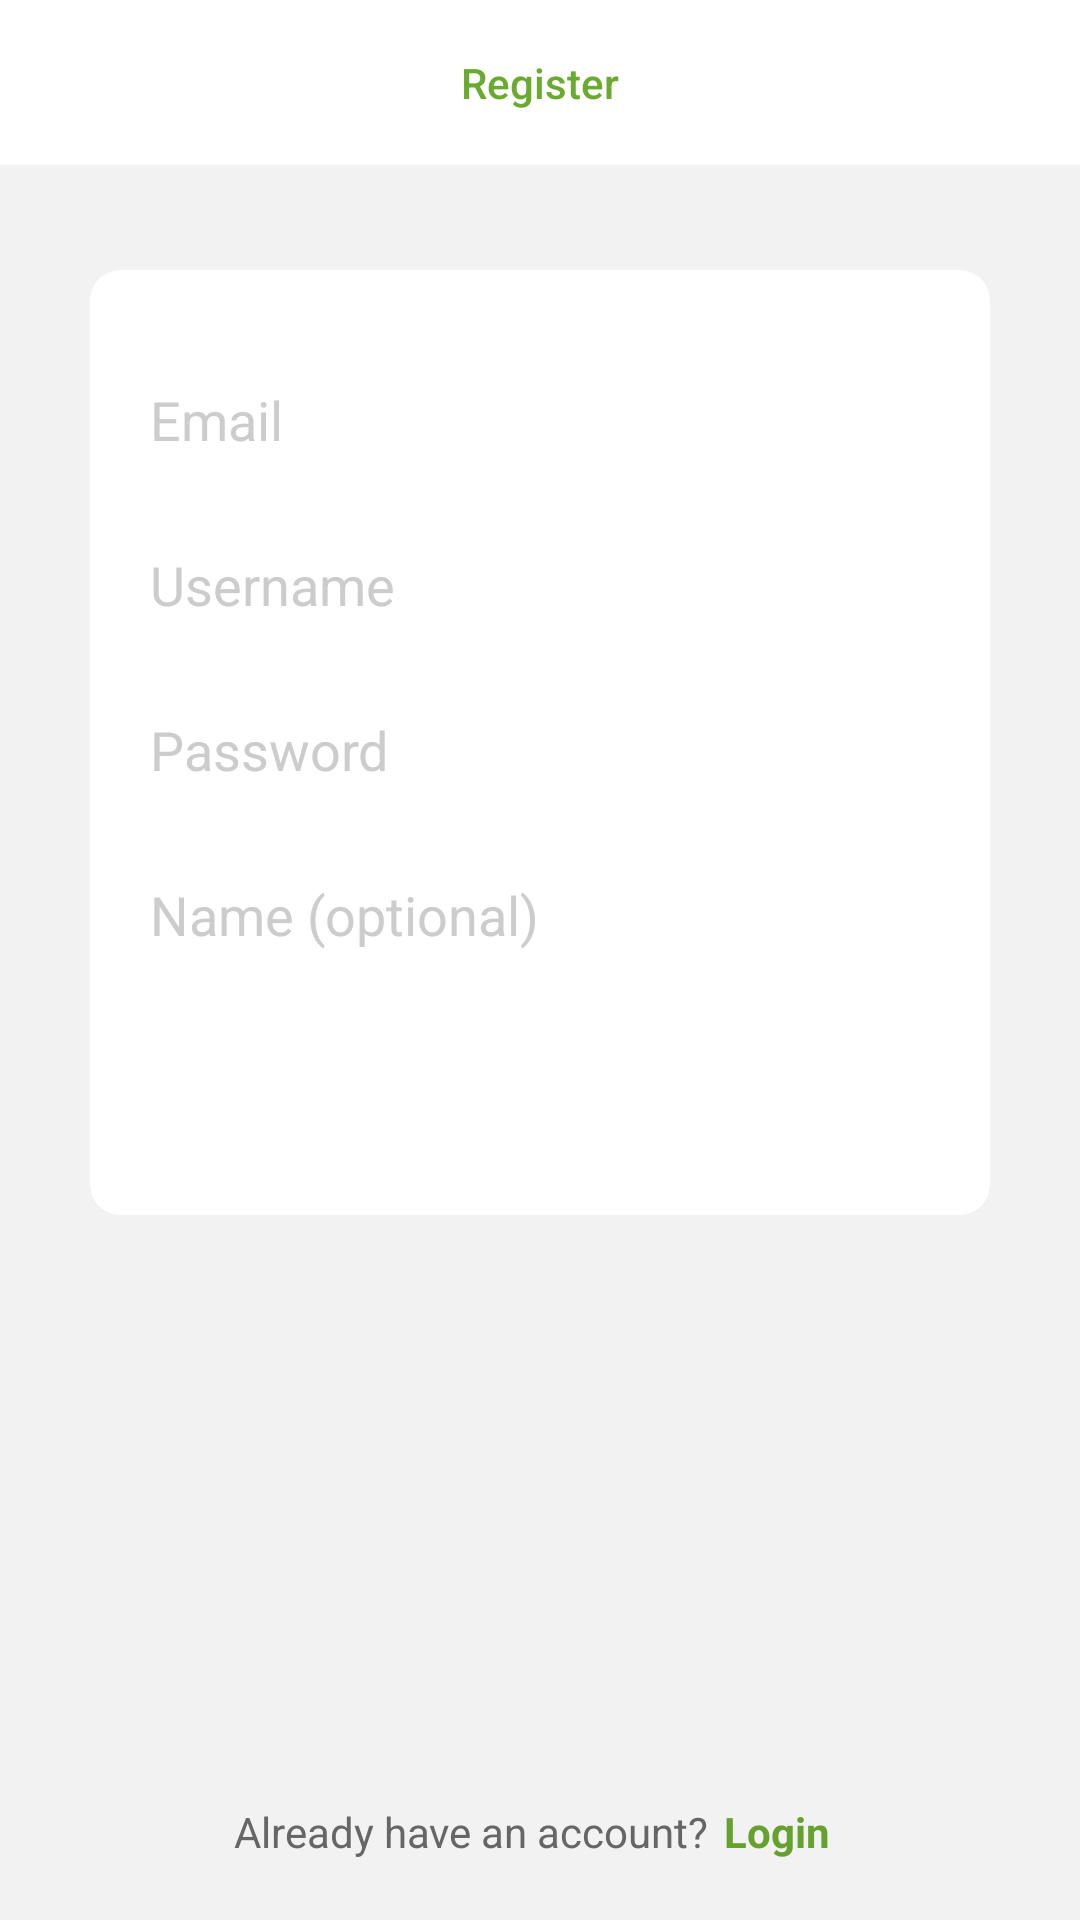

Write the Android layout XML for this screen, with the resource values it uses.
<!-- AndroidManifest.xml: application theme AppTheme -->
<!-- res/layout/activity_register_profile.xml -->
<?xml version="1.0" encoding="utf-8"?>
<LinearLayout xmlns:android="http://schemas.android.com/apk/res/android"
    xmlns:app="http://schemas.android.com/apk/res-auto"
    android:layout_width="match_parent"
    android:layout_height="match_parent"
    android:background="@color/colorBackground"
    android:gravity="center_horizontal"
    android:orientation="vertical">

    <com.google.android.material.appbar.AppBarLayout
        android:id="@+id/appbar_layout"
        android:layout_width="match_parent"
        android:layout_height="wrap_content"
        android:fitsSystemWindows="true"
        android:theme="@style/ThemeOverlay.AppCompat.Light"
        app:elevation="0dp">

        <LinearLayout
            android:layout_width="match_parent"
            android:layout_height="@dimen/spacing_xxxlarge"
            android:background="@android:color/white"
            android:gravity="center"
            android:orientation="horizontal">

            <View
                android:layout_width="@dimen/spacing_xxxlarge"
                android:layout_height="@dimen/spacing_xxxlarge" />

            <View
                android:layout_width="0dp"
                android:layout_height="0dp"
                android:layout_weight="1" />

            <TextView
                android:id="@+id/page_title"
                android:layout_width="wrap_content"
                android:layout_height="wrap_content"
                android:text="@string/title_activity_register"
                android:textAppearance="@style/TextAppearance.AppCompat.Body2"
                android:textColor="@color/colorPrimary" />

            <View
                android:layout_width="0dp"
                android:layout_height="0dp"
                android:layout_weight="1" />

            <ImageView
                android:id="@+id/btn_close"
                android:layout_width="@dimen/spacing_xxxlarge"
                android:layout_height="@dimen/spacing_xxxlarge"
                android:background="?attr/selectableItemBackground"
                android:clickable="true"
                android:padding="@dimen/spacing_large"
                android:tint="@color/colorPrimary"
                app:srcCompat="@drawable/ic_clear" />

        </LinearLayout>

    </com.google.android.material.appbar.AppBarLayout>

    <View
        android:layout_width="0dp"
        android:layout_height="@dimen/spacing_xlarge" />

    <androidx.cardview.widget.CardView
        android:layout_width="300dp"
        android:layout_height="wrap_content"
        app:cardBackgroundColor="@android:color/white"
        app:cardCornerRadius="10dp"
        app:cardElevation="0dp">

        <LinearLayout
            android:layout_width="match_parent"
            android:layout_height="wrap_content"
            android:orientation="vertical"
            android:padding="@dimen/spacing_mlarge">

            <View
                android:layout_width="0dp"
                android:layout_height="@dimen/spacing_middle" />

            <EditText
                android:id="@+id/et_email"
                android:layout_width="match_parent"
                android:layout_height="@dimen/spacing_xmlarge"
                android:background="@drawable/edit_text_round"
                android:hint="@string/hint_email"
                android:inputType="textEmailAddress"
                android:maxLines="1"
                android:singleLine="true"
                android:textColor="@color/grey_60"
                android:textColorHint="@color/grey_20" />

            <EditText
                android:id="@+id/et_username"
                android:layout_width="match_parent"
                android:layout_height="@dimen/spacing_xmlarge"
                android:layout_marginTop="@dimen/spacing_large"
                android:background="@drawable/edit_text_round"
                android:hint="@string/hint_username"
                android:inputType="text"
                android:maxLines="1"
                android:singleLine="true"
                android:textColor="@color/grey_60"
                android:textColorHint="@color/grey_20" />

            <RelativeLayout
                android:layout_width="match_parent"
                android:layout_height="wrap_content"
                android:layout_marginTop="@dimen/spacing_large">

                <EditText
                    android:id="@+id/et_password"
                    android:layout_width="match_parent"
                    android:layout_height="@dimen/spacing_xmlarge"
                    android:background="@drawable/edit_text_round"
                    android:hint="@string/hint_password"
                    android:inputType="textPassword"
                    android:maxLines="1"
                    android:singleLine="true"
                    android:textColor="@color/grey_60"
                    android:textColorHint="@color/grey_20" />

                <ImageButton
                    android:id="@+id/show_pass"
                    android:layout_width="@dimen/spacing_xmlarge"
                    android:layout_height="@dimen/spacing_xmlarge"
                    android:layout_alignParentEnd="true"
                    android:layout_alignParentRight="true"
                    android:background="?attr/selectableItemBackground"
                    android:src="@drawable/toggle_password_view"
                    android:tint="@color/grey_40" />

            </RelativeLayout>


            <EditText
                android:id="@+id/et_name"
                android:layout_width="match_parent"
                android:layout_height="@dimen/spacing_xmlarge"
                android:layout_marginTop="@dimen/spacing_large"
                android:background="@drawable/edit_text_round"
                android:hint="@string/hint_name"
                android:inputType="text"
                android:maxLines="1"
                android:singleLine="true"
                android:textColor="@color/grey_60"
                android:textColorHint="@color/grey_20" />

            <RelativeLayout
                android:layout_width="match_parent"
                android:layout_height="@dimen/spacing_xmlarge"
                android:layout_marginTop="@dimen/spacing_mlarge">

                <androidx.appcompat.widget.AppCompatButton
                    android:id="@+id/btn_register"
                    style="@style/Widget.AppCompat.Button.Borderless"
                    android:layout_width="match_parent"
                    android:layout_height="wrap_content"
                    android:background="@drawable/button_continue_shape"
                    android:text="@string/form_action_register"
                    android:textColor="@android:color/white" />

                <ProgressBar
                    android:id="@+id/progress_bar"
                    android:layout_width="wrap_content"
                    android:layout_height="wrap_content"
                    android:layout_centerInParent="true"
                    android:visibility="invisible" />

            </RelativeLayout>

        </LinearLayout>


    </androidx.cardview.widget.CardView>

    <RelativeLayout
        android:layout_width="match_parent"
        android:layout_height="0dp"
        android:layout_weight="1">

        <LinearLayout
            android:id="@+id/lyt_login"
            android:layout_width="match_parent"
            android:layout_height="wrap_content"
            android:layout_alignParentBottom="true"
            android:gravity="center"
            android:orientation="vertical"
            android:padding="@dimen/spacing_large">

            <LinearLayout
                android:layout_width="wrap_content"
                android:layout_height="wrap_content"
                android:gravity="center"
                android:orientation="horizontal">

                <TextView
                    android:layout_width="wrap_content"
                    android:layout_height="wrap_content"
                    android:text="Already have an account?"
                    android:textAppearance="@style/Base.TextAppearance.AppCompat.Body1"
                    android:textColor="@color/grey_60" />


                <TextView
                    android:id="@+id/login"
                    android:layout_width="wrap_content"
                    android:layout_height="wrap_content"
                    android:background="?attr/selectableItemBackground"
                    android:clickable="true"
                    android:padding="@dimen/spacing_medium"
                    android:text="Login"
                    android:textAppearance="@style/Base.TextAppearance.AppCompat.Body1"
                    android:textColor="@color/colorTextAction"
                    android:textStyle="bold" />

            </LinearLayout>

        </LinearLayout>

    </RelativeLayout>

</LinearLayout>
<!-- resources referenced by this layout -->
<resources>
  <color name="colorBackground">#f2f2f2</color>
  <color name="colorPrimary">#6AAA2E</color>
  <color name="colorTextAction">@color/colorPrimaryDark</color>
  <color name="grey_20">#cccccc</color>
  <color name="grey_40">#999999</color>
  <color name="grey_60">#666666</color>
  <dimen name="spacing_large">15dp</dimen>
  <dimen name="spacing_medium">5dp</dimen>
  <dimen name="spacing_middle">10dp</dimen>
  <dimen name="spacing_mlarge">20dp</dimen>
  <dimen name="spacing_xlarge">35dp</dimen>
  <dimen name="spacing_xmlarge">40dp</dimen>
  <dimen name="spacing_xxxlarge">55dp</dimen>
  <string name="form_action_register">REGISTER</string>
  <string name="hint_email">Email</string>
  <string name="hint_name">Name (optional)</string>
  <string name="hint_password">Password</string>
  <string name="hint_username">Username</string>
  <string name="title_activity_register">Register</string>
  <color name="colorPrimaryDark">#65A12D</color>
</resources>
